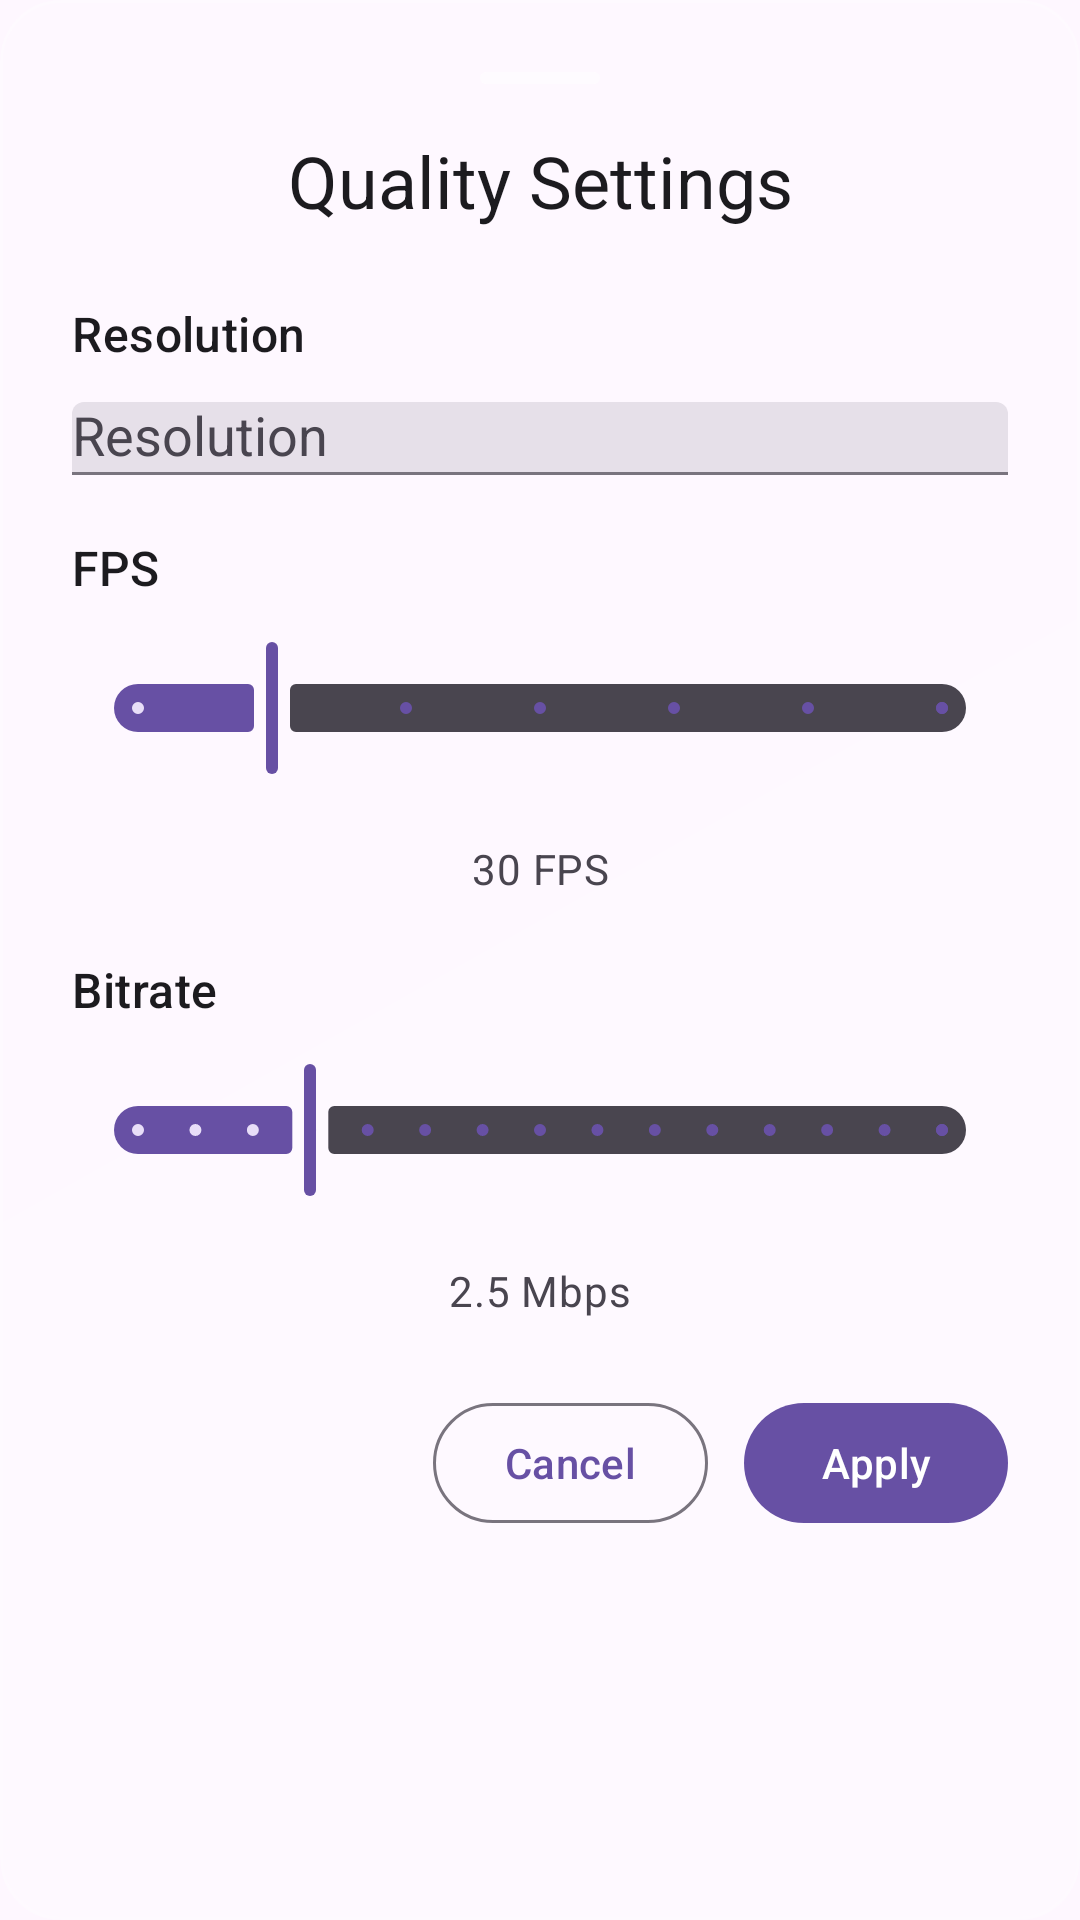

The Android layout XML behind this screen, and the referenced resources:
<!-- AndroidManifest.xml: application theme Theme.RootEncoder -->
<!-- res/layout/bottom_sheet_settings.xml -->
<?xml version="1.0" encoding="utf-8"?>
<LinearLayout xmlns:android="http://schemas.android.com/apk/res/android"
    xmlns:app="http://schemas.android.com/apk/res-auto"
    android:layout_width="match_parent"
    android:layout_height="wrap_content"
    android:orientation="vertical"
    android:background="@drawable/glassmorphism_card"
    android:padding="24dp">

    
    <View
        android:layout_width="40dp"
        android:layout_height="4dp"
        android:layout_gravity="center_horizontal"
        android:layout_marginBottom="16dp"
        android:background="@drawable/bottom_sheet_handle" />

    
    <TextView
        android:layout_width="match_parent"
        android:layout_height="wrap_content"
        android:text="@string/quality_settings"
        android:textAppearance="@style/TextAppearance.App.HeadlineSmall"
        android:textColor="@color/text_primary"
        android:layout_marginBottom="24dp"
        android:gravity="center" />

    
    <TextView
        android:layout_width="match_parent"
        android:layout_height="wrap_content"
        android:text="@string/resolution"
        android:textAppearance="@style/TextAppearance.App.TitleMedium"
        android:textColor="@color/text_primary"
        android:layout_marginBottom="12dp" />

    <com.google.android.material.textfield.TextInputLayout
        android:layout_width="match_parent"
        android:layout_height="wrap_content"
        android:layout_marginBottom="20dp"
        style="@style/Widget.App.TextInputLayout">

        <AutoCompleteTextView
            android:id="@+id/resolution_spinner"
            android:layout_width="match_parent"
            android:layout_height="wrap_content"
            android:hint="@string/resolution"
            android:inputType="none"
            android:focusable="false" />

    </com.google.android.material.textfield.TextInputLayout>

    
    <TextView
        android:layout_width="match_parent"
        android:layout_height="wrap_content"
        android:text="@string/fps"
        android:textAppearance="@style/TextAppearance.App.TitleMedium"
        android:textColor="@color/text_primary"
        android:layout_marginBottom="12dp" />

    <com.google.android.material.slider.Slider
        android:id="@+id/fps_slider"
        android:layout_width="match_parent"
        android:layout_height="wrap_content"
        android:layout_marginBottom="20dp"
        android:valueFrom="24"
        android:valueTo="60"
        android:stepSize="6"
        android:value="30"
        app:labelBehavior="floating"
        app:thumbColor="@color/primary"
        app:trackColorActive="@color/primary"
        app:trackColorInactive="@color/text_tertiary" />

    <TextView
        android:id="@+id/fps_value"
        android:layout_width="match_parent"
        android:layout_height="wrap_content"
        android:text="30 FPS"
        android:textAppearance="@style/TextAppearance.App.BodyMedium"
        android:textColor="@color/text_secondary"
        android:gravity="center"
        android:layout_marginBottom="20dp" />

    
    <TextView
        android:layout_width="match_parent"
        android:layout_height="wrap_content"
        android:text="@string/bitrate"
        android:textAppearance="@style/TextAppearance.App.TitleMedium"
        android:textColor="@color/text_primary"
        android:layout_marginBottom="12dp" />

    <com.google.android.material.slider.Slider
        android:id="@+id/bitrate_slider"
        android:layout_width="match_parent"
        android:layout_height="wrap_content"
        android:layout_marginBottom="20dp"
        android:valueFrom="1000"
        android:valueTo="8000"
        android:stepSize="500"
        android:value="2500"
        app:labelBehavior="floating"
        app:thumbColor="@color/primary"
        app:trackColorActive="@color/primary"
        app:trackColorInactive="@color/text_tertiary" />

    <TextView
        android:id="@+id/bitrate_value"
        android:layout_width="match_parent"
        android:layout_height="wrap_content"
        android:text="2.5 Mbps"
        android:textAppearance="@style/TextAppearance.App.BodyMedium"
        android:textColor="@color/text_secondary"
        android:gravity="center"
        android:layout_marginBottom="24dp" />

    
    <LinearLayout
        android:layout_width="match_parent"
        android:layout_height="wrap_content"
        android:orientation="horizontal"
        android:gravity="end">

        <com.google.android.material.button.MaterialButton
            android:id="@+id/btn_cancel"
            android:layout_width="wrap_content"
            android:layout_height="wrap_content"
            android:text="@string/cancel"
            android:layout_marginEnd="12dp"
            style="@style/Widget.App.Button.Secondary" />

        <com.google.android.material.button.MaterialButton
            android:id="@+id/btn_apply"
            android:layout_width="wrap_content"
            android:layout_height="wrap_content"
            android:text="@string/apply"
            style="@style/Widget.App.Button" />

    </LinearLayout>

</LinearLayout>
<!-- resources referenced by this layout -->
<resources>
  <color name="primary">@color/md_theme_primary</color>
  <color name="text_primary">@color/md_theme_onSurface</color>
  <color name="text_secondary">@color/md_theme_onSurfaceVariant</color>
  <color name="text_tertiary">@color/md_theme_onSurfaceVariant</color>
  <!-- drawable bottom_sheet_handle (drawable) -->
  <?xml version="1.0" encoding="utf-8"?>
  <shape xmlns:android="http://schemas.android.com/apk/res/android"
      android:shape="rectangle">
      <solid android:color="#80FFFFFF" />
      <corners android:radius="2dp" />
  </shape>
  <!-- drawable glassmorphism_card (drawable) -->
  <?xml version="1.0" encoding="utf-8"?>
  <layer-list xmlns:android="http://schemas.android.com/apk/res/android">
      
      <item>
          <shape android:shape="rectangle">
              <solid android:color="#1AFFFFFF" />
              <corners android:radius="20dp" />
          </shape>
      </item>
      
      <item>
          <shape android:shape="rectangle">
              <gradient
                  android:type="linear"
                  android:angle="135"
                  android:startColor="#40FFFFFF"
                  android:centerColor="#20FFFFFF"
                  android:endColor="#10FFFFFF" />
              <corners android:radius="20dp" />
              <stroke
                  android:width="1dp"
                  android:color="#30FFFFFF" />
          </shape>
      </item>
  </layer-list>
  <string name="apply">Apply</string>
  <string name="bitrate">Bitrate</string>
  <string name="cancel">Cancel</string>
  <string name="fps">FPS</string>
  <string name="quality_settings">Quality Settings</string>
  <string name="resolution">Resolution</string>
  <style name="TextAppearance.App.BodyMedium" parent="TextAppearance.Material3.BodyMedium" />
  <style name="TextAppearance.App.HeadlineSmall" parent="TextAppearance.Material3.HeadlineSmall" />
  <style name="TextAppearance.App.TitleMedium" parent="TextAppearance.Material3.TitleMedium" />
  <style name="Widget.App.Button" parent="Widget.Material3.Button" />
  <style name="Widget.App.Button.Secondary" parent="Widget.Material3.Button.OutlinedButton" />
  <style name="Widget.App.TextInputLayout" parent="Widget.Material3.TextInputLayout.FilledBox" />
  <style name="Theme.RootEncoder" parent="Theme.Material3.DayNight.NoActionBar">
          
          <item name="colorPrimary">@color/colorPrimary</item>
          <item name="colorPrimaryVariant">@color/colorPrimaryVariant</item>
          <item name="colorOnPrimary">@color/colorOnPrimary</item>
          
          <item name="colorSecondary">@color/colorSecondary</item>
          <item name="colorSecondaryVariant">@color/colorSecondaryVariant</item>
          <item name="colorOnSecondary">@color/colorOnSecondary</item>
          
          <item name="android:statusBarColor">?attr/colorPrimaryVariant</item>
          
      </style>
  <color name="md_theme_primary">#6750A4</color>
  <color name="md_theme_onSurface">#1C1B1F</color>
  <color name="md_theme_onSurfaceVariant">#49454F</color>
  <color name="colorPrimary">@color/md_theme_primary</color>
  <color name="colorPrimaryVariant">@color/md_theme_primaryContainer</color>
  <color name="colorOnPrimary">@color/md_theme_onPrimary</color>
  <color name="colorSecondary">@color/md_theme_secondary</color>
  <color name="colorSecondaryVariant">@color/md_theme_secondaryContainer</color>
  <color name="colorOnSecondary">@color/md_theme_onSecondary</color>
  <color name="md_theme_primaryContainer">#E9DDFF</color>
  <color name="md_theme_onPrimary">#FFFFFF</color>
  <color name="md_theme_secondary">#625B71</color>
  <color name="md_theme_secondaryContainer">#E8DEF8</color>
  <color name="md_theme_onSecondary">#FFFFFF</color>
</resources>
